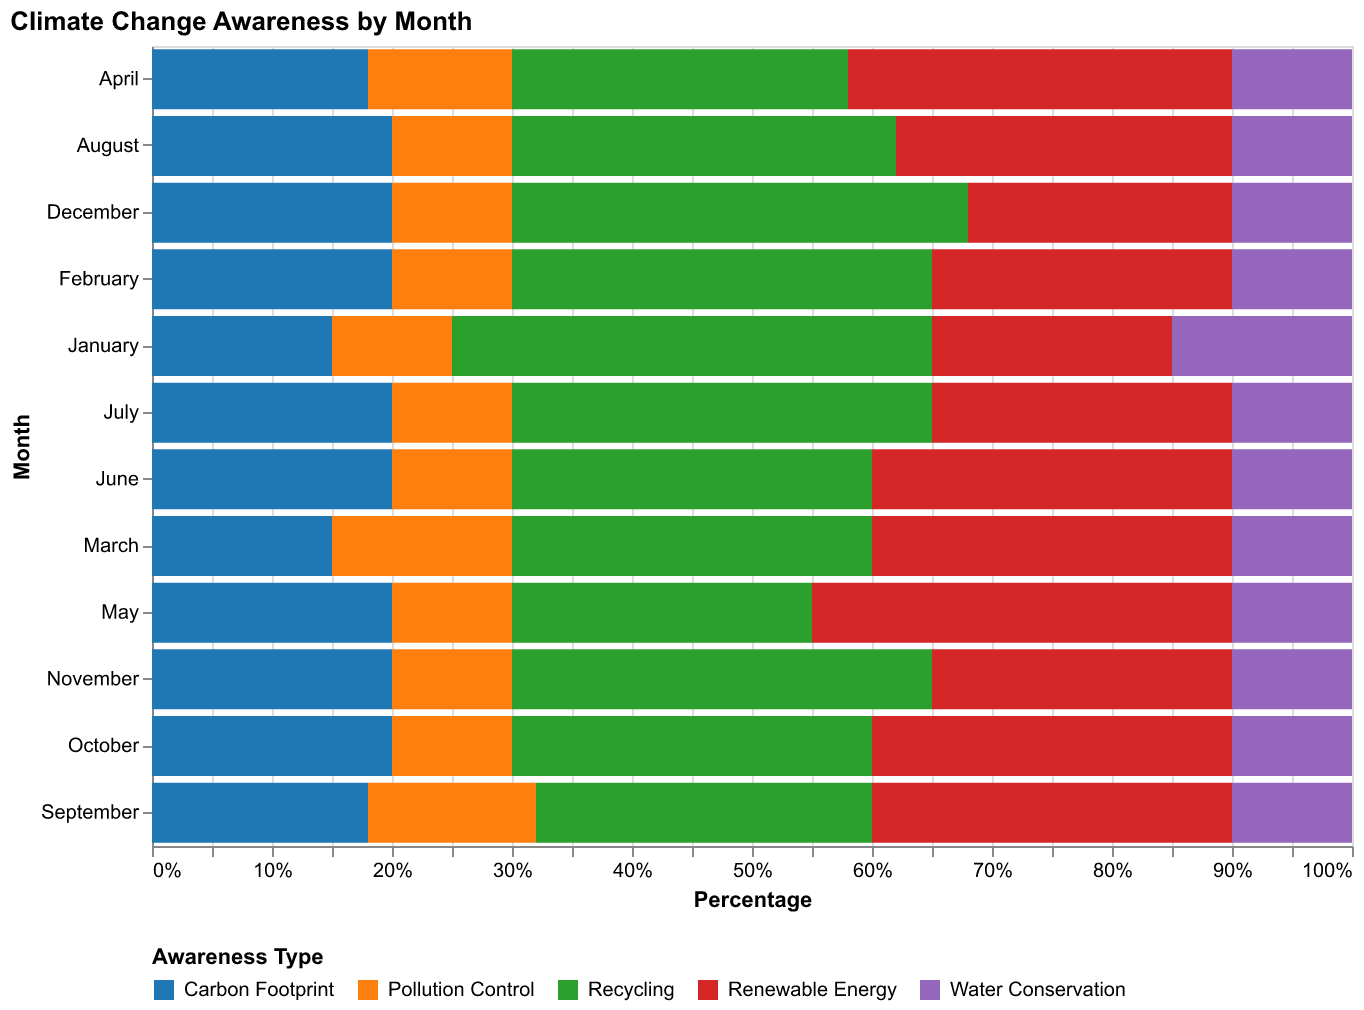

The data file committed next to this chart (first rows):
Month, Recycling, Renewable Energy, Carbon Footprint, Pollution Control, Water Conservation
January, 40, 20, 15, 10, 15
February, 35, 25, 20, 10, 10
March, 30, 30, 15, 15, 10
April, 28, 32, 18, 12, 10
May, 25, 35, 20, 10, 10
June, 30, 30, 20, 10, 10
July, 35, 25, 20, 10, 10
August, 32, 28, 20, 10, 10
September, 28, 30, 18, 14, 10
October, 30, 30, 20, 10, 10
November, 35, 25, 20, 10, 10
December, 38, 22, 20, 10, 10
